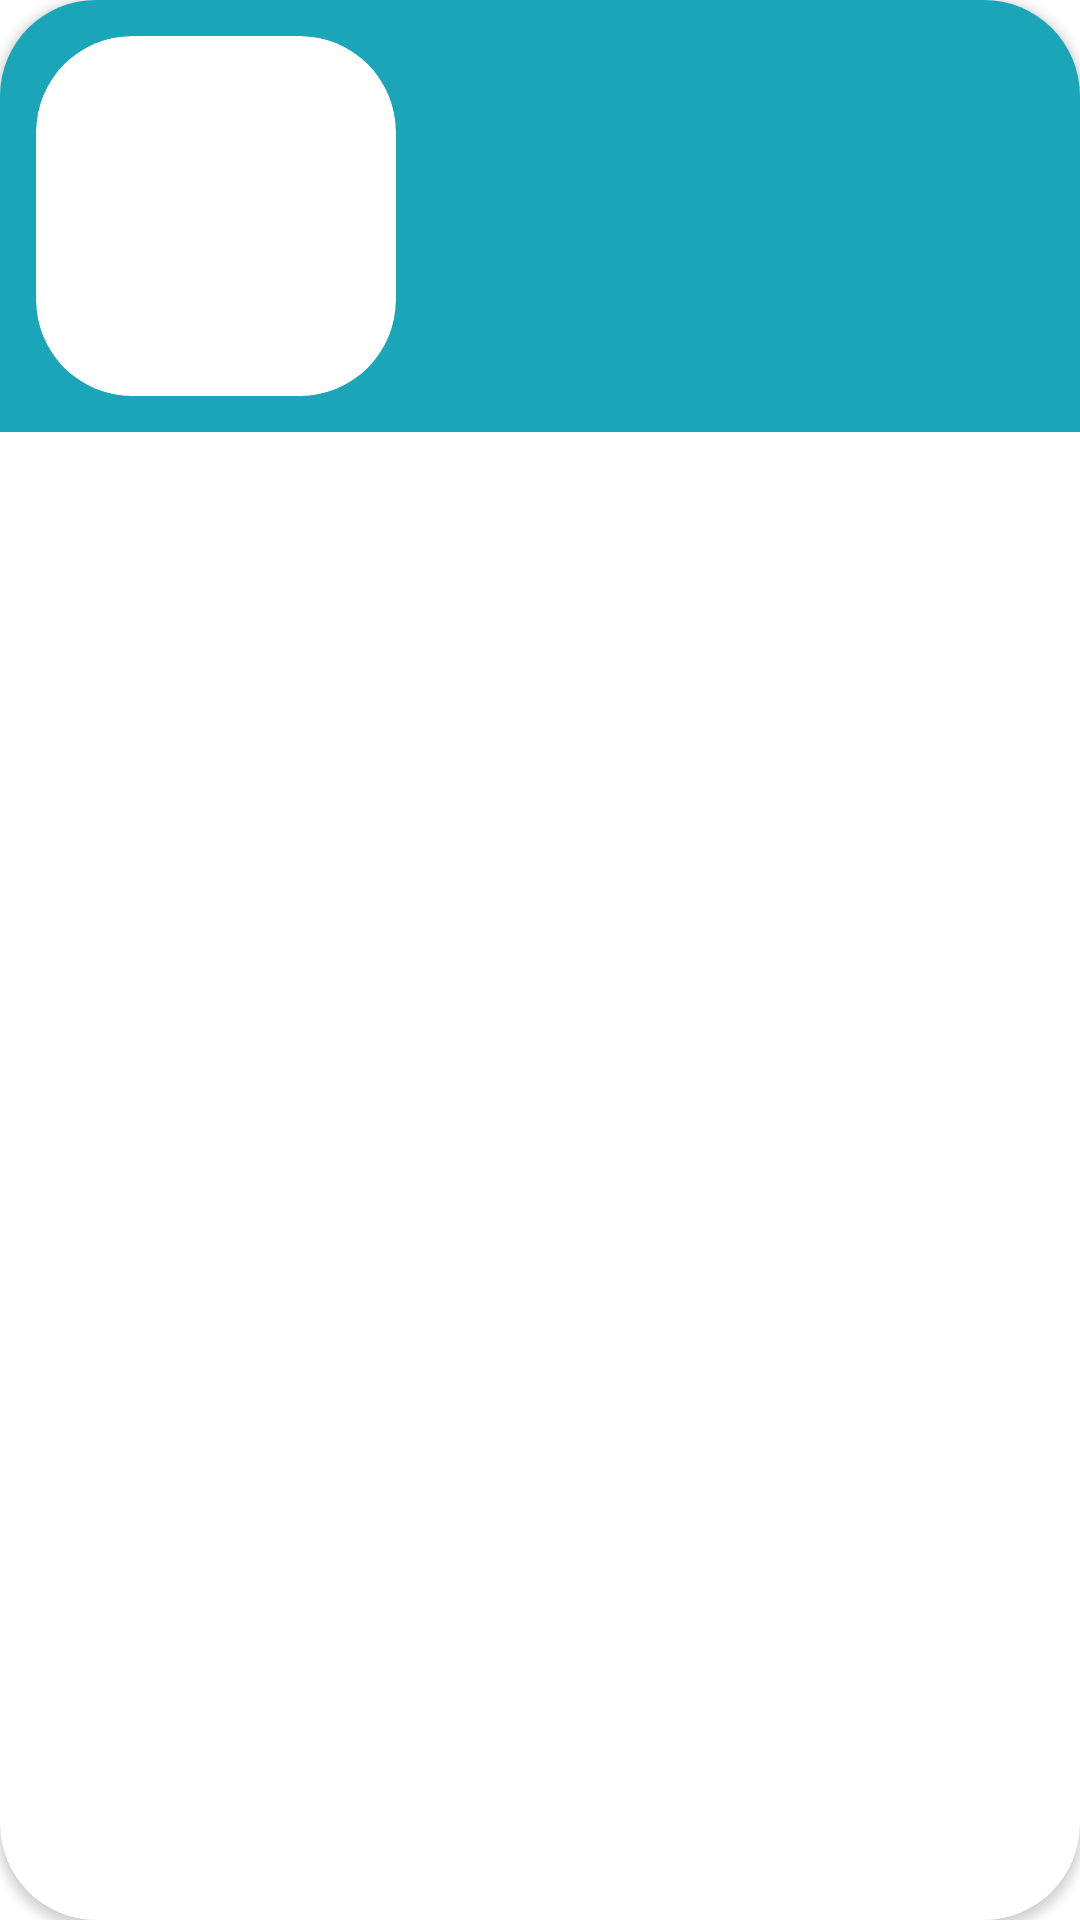

Write the Android layout XML for this screen, with the resource values it uses.
<!-- AndroidManifest.xml: application theme Theme.Nanoliteapp -->
<!-- res/layout/history_item.xml -->
<?xml version="1.0" encoding="utf-8"?>
<androidx.cardview.widget.CardView xmlns:android="http://schemas.android.com/apk/res/android"
    android:layout_width="wrap_content"
    android:layout_height="wrap_content"
    xmlns:app="http://schemas.android.com/apk/res-auto"
    android:layout_margin="8dp"
    xmlns:tools="http://schemas.android.com/tools"
    app:cardCornerRadius="32dp">

    <RelativeLayout
        android:layout_width="match_parent"
        android:layout_height="wrap_content"
        android:background="@color/dark_blue"
        android:padding="12dp">

        <androidx.cardview.widget.CardView
            android:id="@+id/cv_waste"
            android:layout_width="wrap_content"
            android:layout_height="wrap_content"
            app:cardCornerRadius="32dp"
            app:cardElevation="0dp"
            >
            <ImageView
                android:id="@+id/iv_waste"
                android:layout_width="120dp"
                android:layout_height="120dp"
                tools:src="@drawable/ic_history_24_black"
                tools:ignore="ContentDescription"/>
        </androidx.cardview.widget.CardView>

        <TextView
            android:id="@+id/tv_date"
            android:layout_width="match_parent"
            android:layout_height="wrap_content"
            android:layout_toEndOf="@id/cv_waste"
            tools:text="26-05-2021"
            android:layout_marginStart="8dp"
            android:textColor="@color/white"
            android:paddingTop="8dp"/>

        <TextView
            android:id="@+id/tv_waste_name"
            android:layout_width="match_parent"
            android:layout_height="wrap_content"
            android:layout_below="@id/tv_date"
            android:layout_marginStart="8dp"
            android:layout_marginTop="8dp"
            android:layout_marginEnd="52dp"
            android:layout_toEndOf="@id/cv_waste"
            android:textColor="@color/white"
            android:textSize="24sp"
            android:textStyle="bold"
            tools:text="Botol" />

        <TextView
            android:id="@+id/tv_classification"
            android:layout_width="match_parent"
            android:layout_height="wrap_content"
            tools:text="anorganik"
            android:textSize="14sp"
            android:layout_toEndOf="@id/cv_waste"
            android:layout_marginStart="8dp"
            android:layout_marginEnd="52dp"
            android:layout_below="@id/tv_waste_name"
            android:textColor="@color/white"/>

        <ImageView
            android:layout_width="32dp"
            android:layout_height="32dp"
            android:layout_alignParentEnd="true"
            android:src="@drawable/ic_arrow_forward_white_24"
            android:layout_centerVertical="true"
            tools:ignore="ContentDescription" />
    </RelativeLayout>


</androidx.cardview.widget.CardView>
<!-- resources referenced by this layout -->
<resources>
  <color name="dark_blue">#1AA5B8</color>
  <color name="white">#FFFFFFFF</color>
  <style name="Theme.Nanoliteapp" parent="Theme.MaterialComponents.Light.NoActionBar">
          
          <item name="colorPrimary">@color/blue</item>
          <item name="colorPrimaryVariant">@color/dark_blue</item>
          <item name="colorOnPrimary">@color/white</item>
          
          <item name="colorSecondary">@color/teal_200</item>
          <item name="colorSecondaryVariant">@color/teal_700</item>
          <item name="colorOnSecondary">@color/black</item>
          
          <item name="android:statusBarColor" tools:targetApi="l">?attr/colorPrimaryVariant</item>
          
          <item name="android:forceDarkAllowed" tools:targetApi="q">false</item>
      </style>
  <color name="blue">#1ABBD1</color>
  <color name="teal_200">#FF03DAC5</color>
  <color name="teal_700">#FF018786</color>
  <color name="black">#FF000000</color>
</resources>
